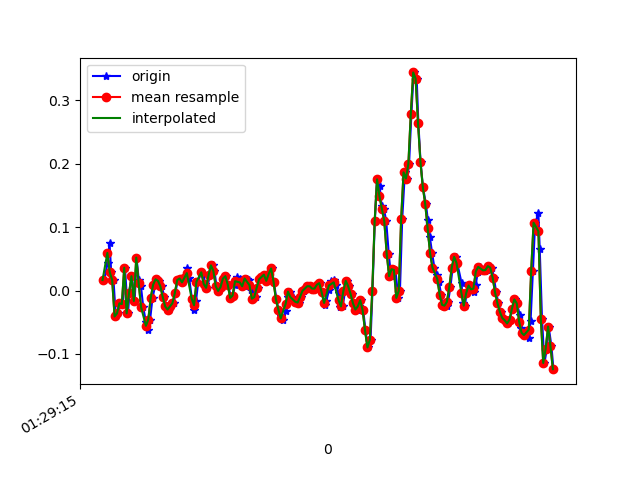

Data behind this chart, as committed beside it:
1618190955854, 886618868970735, 0.01657411, 0.13507895, 0.02819679
1618190955882, 886618887982543, 0.04345, 0.01535, -0.01701
1618190955898, 886618907019135, 0.07522, 0.1131, 0.0282
1618190955912, 886618926055743, 0.02879, 0.0801, -0.02434
1618190955931, 886618945092335, 0.01657, 0.07277, 0.02698
1618190955950, 886618964157935, -0.04085, 0.08377, -0.03411
1618190955971, 886618983197295, -0.03596, 0.1082, 0.01109
1618190955988, 886619002236655, -0.02008, 0.2328, -0.04266
1618190956007, 886619021251215, -0.0213, 0.09232, 0.006206
1618190956026, 886619040290575, 0.03612, 0.07888, -0.03167
1618190956051, 886619059329935, -0.03596, 0.01779, 0.01231
1618190956064, 886619078332815, -0.004195, -0.03474, -0.01823
1618190956083, 886619097369775, 0.02268, -0.01397, -0.0109
1618190956107, 886619116406767, -0.01641, -0.07506, -0.01579
1618190956122, 886619135443759, 0.052, 0.09598, -0.03045
1618190956141, 886619154480751, 0.01657, -0.1569, -0.001125
1618190956159, 886619173513711, 0.0068, 0.1241, -0.03533
1618190956178, 886619192550479, -0.02619, -0.4049, 0.007427
1618190956200, 886619211587247, -0.0494, -0.1264, -0.04022
1618190956216, 886619230624015, -0.06162, -0.05429, -0.028
1618190956235, 886619249636015, -0.04573, -0.09094, 0.007427
1618190956255, 886619268654511, -0.01153, -0.04452, 0.01964
1618190956279, 886619287690479, 0.009244, 6.886502E-4, 0.02698
1618190956294, 886619306726511, 0.0178, 0.003132, 0.03308
1618190956312, 886619325762479, 0.01535, -0.001755, 0.03675
1618190956331, 886619344798447, 0.0068, 6.886502E-4, 0.03308
1618190956354, 886619363822511, -0.0103, -0.002977, 0.02698
1618190956369, 886619382858031, -0.02496, -0.002977, 0.02331
1618190956388, 886619401893551, -0.02985, -0.001755, 0.02331
1618190956407, 886619420929071, -0.02496, -5.330797E-4, 0.01964
1618190956431, 886619439964591, -0.02008, 0.004354, 0.01964
1618190956445, 886619459000111, -0.004195, 0.01046, 0.02331
1618190956464, 886619478102724, 0.01657, 0.01413, 0.02698
1618190956486, 886619497136964, 0.01902, 0.01291, 0.02942
1618190956505, 886619516171140, 0.01291, 0.01046, 0.02575
1618190956521, 886619535205380, 0.02024, 0.009241, 0.01598
1618190956540, 886619554239620, 0.0349, 0.009241, 0.006206
1618190956559, 886619573276868, 0.02024, 0.00191, -0.001125
1618190956582, 886619592311172, -0.01275, -0.009085, -0.009677
1618190956601, 886619611345476, -0.02985, -0.01642, -0.01334
1618190956616, 886619630379844, -0.01641, -0.01031, -0.01456
1618190956635, 886619649414148, 0.01413, -0.001755, -0.01456
1618190956660, 886619668420036, 0.03001, 0.003132, -0.0109
1618190956676, 886619687454276, 0.02757, -5.330797E-4, -0.009677
1618190956692, 886619706488516, 0.01047, -0.002977, -0.01212
1618190956711, 886619725522756, 0.004357, 6.886502E-4, -0.01823
1618190956730, 886619744556932, 0.0239, 0.00191, -0.01823
1618190956754, 886619763591172, 0.03979, 0.003132, -0.01701
1618190956769, 886619782618948, 0.03123, -0.00542, -0.01212
1618190956787, 886619801653124, 0.0068, -0.01275, -0.01212
1618190956806, 886619820687108, -5.3010974E-4, -0.01397, -0.01579
1618190956831, 886619839721220, 0.005579, -0.01031, -0.02189
1618190956845, 886619858755332, 0.01902, -0.00542, -0.02434
1618190956864, 886619877790212, 0.02268, -0.007863, -0.02312
1618190956883, 886619896799364, 0.009244, -0.01153, -0.02189
1618190956907, 886619915833476, -0.01153, -0.01275, -0.01945
1618190956921, 886619934867588, -0.00786, -0.01031, -0.01701
1618190956940, 886619953901700, 0.008022, -0.007863, -0.009677
1618190956959, 886619972941060, 0.02146, -0.00542, -0.002346
1618190956982, 886619991975300, 0.01902, -0.002977, 0.003762
1618190956997, 886620011009540, 0.0068, -0.002977, 0.007427
... 136 more rows
